Run: headless pygame with SDL's dummy video driver; simulated clock (each Clock.tick advances the game by its frame time, no real sleeping); random seed 0; keys injected as events and as key.get_pressed() state; no mouse input.
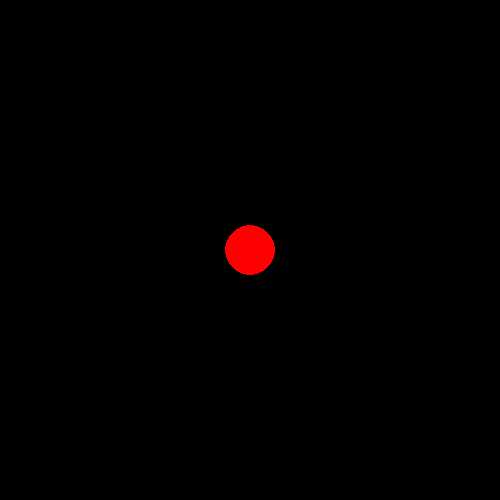
Frame 1 of 4 · flips 1–60 · no input
Frame 2 of 4 · flips 61–180 · tapped SPACE, RETURN · held RIGHT (→), D · screen unchanged from frame 1, image omitted
Frame 3 of 4 · flips 181–300 · held DOWN (↓), S · screen unchanged from frame 2, image omitted
Frame 4 of 4 · flips 301–420 · held LEFT (←), A, UP (↑), W · screen unchanged from frame 3, image omitted

The pygame program that drew these frames:

import pygame
import sys
from random import randint

pygame.init()
screen = pygame.display.set_mode((500,500))
clock = pygame.time.Clock()

run = True
while run:
    for event in pygame.event.get():
        if event.type == pygame.QUIT:
            run = False

    screen.fill((0,0,0))
    pygame.draw.circle(screen, (255,0,0), (250,250), 25)
    pygame.display.flip()

pygame.quit()
